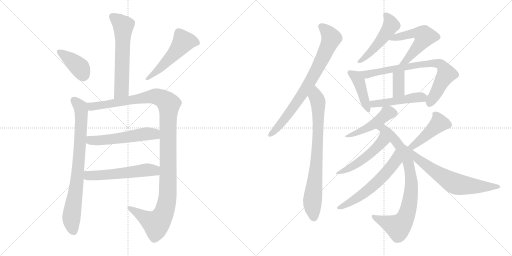
t = 0.00 s
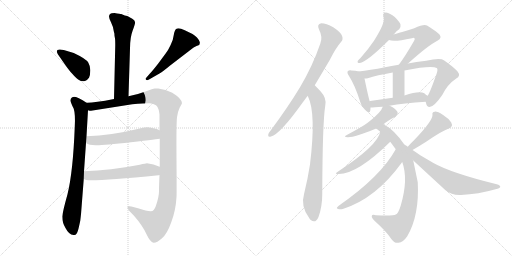
t = 3.13 s
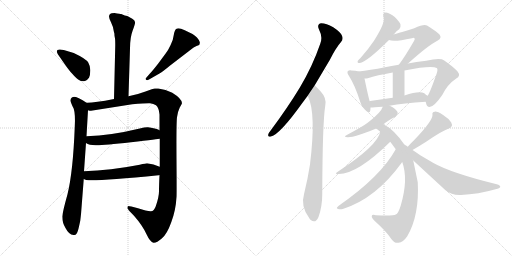
t = 6.26 s
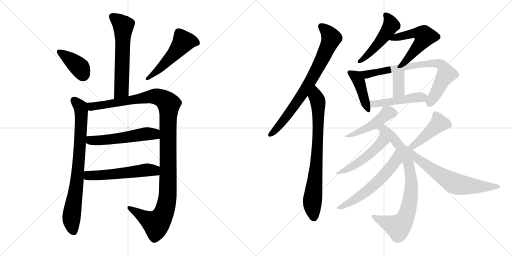
t = 9.38 s
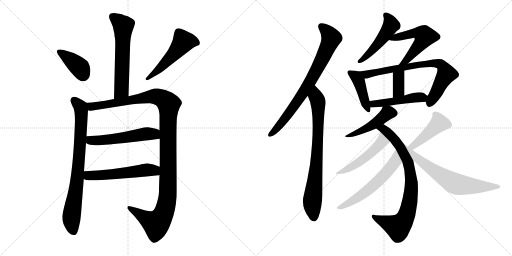
t = 12.51 s
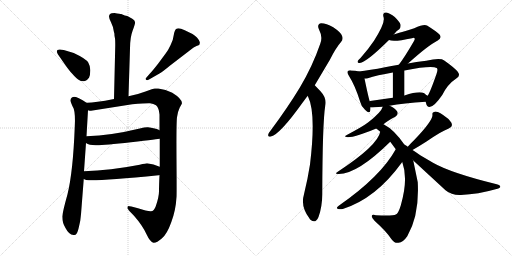
t = 15.64 s

The animated SVG that drew these frames (rendered in a browser with its animation timeline set to each time). Animation: 21 CSS @keyframes rules; one cycle of 15.64 s.

<svg version="1.1" viewBox="0 0 2048 1024" xmlns="http://www.w3.org/2000/svg">
  <g stroke="lightgray" stroke-dasharray="1,1" stroke-width="1" transform="scale(4, 4)">
    <line x1="0" y1="0" x2="256" y2="256"></line>
    <line x1="256" y1="0" x2="0" y2="256"></line>
    <line x1="128" y1="0" x2="128" y2="256"></line>
    <line x1="0" y1="128" x2="256" y2="128"></line>
    <line x1="256" y1="0" x2="512" y2="256"></line>
    <line x1="512" y1="0" x2="256" y2="256"></line>
    <line x1="384" y1="0" x2="384" y2="256"></line>
    <line x1="256" y1="128" x2="512" y2="128"></line>
  </g>
<g transform="scale(1, -1) translate(0, -850)">
   <style type="text/css">
    @keyframes keyframes0 {
      from {
       stroke: black;
       stroke-dashoffset: 609;
       stroke-width: 128;
       }
       66% {
       animation-timing-function: step-end;
       stroke: black;
       stroke-dashoffset: 0;
       stroke-width: 128;
       }
       to {
       stroke: black;
       stroke-width: 1024;
       }
       }
       #make-me-a-hanzi-animation-0 {
         animation: keyframes0 0.745605s both;
         animation-delay: 0.000000s;
         animation-timing-function: linear;
       }
    @keyframes keyframes1 {
      from {
       stroke: black;
       stroke-dashoffset: 394;
       stroke-width: 128;
       }
       56% {
       animation-timing-function: step-end;
       stroke: black;
       stroke-dashoffset: 0;
       stroke-width: 128;
       }
       to {
       stroke: black;
       stroke-width: 1024;
       }
       }
       #make-me-a-hanzi-animation-1 {
         animation: keyframes1 0.570638s both;
         animation-delay: 0.745605s;
         animation-timing-function: linear;
       }
    @keyframes keyframes2 {
      from {
       stroke: black;
       stroke-dashoffset: 519;
       stroke-width: 128;
       }
       63% {
       animation-timing-function: step-end;
       stroke: black;
       stroke-dashoffset: 0;
       stroke-width: 128;
       }
       to {
       stroke: black;
       stroke-width: 1024;
       }
       }
       #make-me-a-hanzi-animation-2 {
         animation: keyframes2 0.672363s both;
         animation-delay: 1.316243s;
         animation-timing-function: linear;
       }
    @keyframes keyframes3 {
      from {
       stroke: black;
       stroke-dashoffset: 791;
       stroke-width: 128;
       }
       72% {
       animation-timing-function: step-end;
       stroke: black;
       stroke-dashoffset: 0;
       stroke-width: 128;
       }
       to {
       stroke: black;
       stroke-width: 1024;
       }
       }
       #make-me-a-hanzi-animation-3 {
         animation: keyframes3 0.893717s both;
         animation-delay: 1.988606s;
         animation-timing-function: linear;
       }
    @keyframes keyframes4 {
      from {
       stroke: black;
       stroke-dashoffset: 1211;
       stroke-width: 128;
       }
       80% {
       animation-timing-function: step-end;
       stroke: black;
       stroke-dashoffset: 0;
       stroke-width: 128;
       }
       to {
       stroke: black;
       stroke-width: 1024;
       }
       }
       #make-me-a-hanzi-animation-4 {
         animation: keyframes4 1.235514s both;
         animation-delay: 2.882323s;
         animation-timing-function: linear;
       }
    @keyframes keyframes5 {
      from {
       stroke: black;
       stroke-dashoffset: 550;
       stroke-width: 128;
       }
       64% {
       animation-timing-function: step-end;
       stroke: black;
       stroke-dashoffset: 0;
       stroke-width: 128;
       }
       to {
       stroke: black;
       stroke-width: 1024;
       }
       }
       #make-me-a-hanzi-animation-5 {
         animation: keyframes5 0.697591s both;
         animation-delay: 4.117837s;
         animation-timing-function: linear;
       }
    @keyframes keyframes6 {
      from {
       stroke: black;
       stroke-dashoffset: 556;
       stroke-width: 128;
       }
       64% {
       animation-timing-function: step-end;
       stroke: black;
       stroke-dashoffset: 0;
       stroke-width: 128;
       }
       to {
       stroke: black;
       stroke-width: 1024;
       }
       }
       #make-me-a-hanzi-animation-6 {
         animation: keyframes6 0.702474s both;
         animation-delay: 4.815428s;
         animation-timing-function: linear;
       }
    @keyframes keyframes7 {
      from {
       stroke: black;
       stroke-dashoffset: 773;
       stroke-width: 128;
       }
       72% {
       animation-timing-function: step-end;
       stroke: black;
       stroke-dashoffset: 0;
       stroke-width: 128;
       }
       to {
       stroke: black;
       stroke-width: 1024;
       }
       }
       #make-me-a-hanzi-animation-7 {
         animation: keyframes7 0.879069s both;
         animation-delay: 5.517902s;
         animation-timing-function: linear;
       }
    @keyframes keyframes8 {
      from {
       stroke: black;
       stroke-dashoffset: 781;
       stroke-width: 128;
       }
       72% {
       animation-timing-function: step-end;
       stroke: black;
       stroke-dashoffset: 0;
       stroke-width: 128;
       }
       to {
       stroke: black;
       stroke-width: 1024;
       }
       }
       #make-me-a-hanzi-animation-8 {
         animation: keyframes8 0.885579s both;
         animation-delay: 6.396971s;
         animation-timing-function: linear;
       }
    @keyframes keyframes9 {
      from {
       stroke: black;
       stroke-dashoffset: 495;
       stroke-width: 128;
       }
       62% {
       animation-timing-function: step-end;
       stroke: black;
       stroke-dashoffset: 0;
       stroke-width: 128;
       }
       to {
       stroke: black;
       stroke-width: 1024;
       }
       }
       #make-me-a-hanzi-animation-9 {
         animation: keyframes9 0.652832s both;
         animation-delay: 7.282550s;
         animation-timing-function: linear;
       }
    @keyframes keyframes10 {
      from {
       stroke: black;
       stroke-dashoffset: 547;
       stroke-width: 128;
       }
       64% {
       animation-timing-function: step-end;
       stroke: black;
       stroke-dashoffset: 0;
       stroke-width: 128;
       }
       to {
       stroke: black;
       stroke-width: 1024;
       }
       }
       #make-me-a-hanzi-animation-10 {
         animation: keyframes10 0.695150s both;
         animation-delay: 7.935382s;
         animation-timing-function: linear;
       }
    @keyframes keyframes11 {
      from {
       stroke: black;
       stroke-dashoffset: 427;
       stroke-width: 128;
       }
       58% {
       animation-timing-function: step-end;
       stroke: black;
       stroke-dashoffset: 0;
       stroke-width: 128;
       }
       to {
       stroke: black;
       stroke-width: 1024;
       }
       }
       #make-me-a-hanzi-animation-11 {
         animation: keyframes11 0.597493s both;
         animation-delay: 8.630532s;
         animation-timing-function: linear;
       }
    @keyframes keyframes12 {
      from {
       stroke: black;
       stroke-dashoffset: 764;
       stroke-width: 128;
       }
       71% {
       animation-timing-function: step-end;
       stroke: black;
       stroke-dashoffset: 0;
       stroke-width: 128;
       }
       to {
       stroke: black;
       stroke-width: 1024;
       }
       }
       #make-me-a-hanzi-animation-12 {
         animation: keyframes12 0.871745s both;
         animation-delay: 9.228025s;
         animation-timing-function: linear;
       }
    @keyframes keyframes13 {
      from {
       stroke: black;
       stroke-dashoffset: 362;
       stroke-width: 128;
       }
       54% {
       animation-timing-function: step-end;
       stroke: black;
       stroke-dashoffset: 0;
       stroke-width: 128;
       }
       to {
       stroke: black;
       stroke-width: 1024;
       }
       }
       #make-me-a-hanzi-animation-13 {
         animation: keyframes13 0.544596s both;
         animation-delay: 10.099770s;
         animation-timing-function: linear;
       }
    @keyframes keyframes14 {
      from {
       stroke: black;
       stroke-dashoffset: 478;
       stroke-width: 128;
       }
       61% {
       animation-timing-function: step-end;
       stroke: black;
       stroke-dashoffset: 0;
       stroke-width: 128;
       }
       to {
       stroke: black;
       stroke-width: 1024;
       }
       }
       #make-me-a-hanzi-animation-14 {
         animation: keyframes14 0.638997s both;
         animation-delay: 10.644366s;
         animation-timing-function: linear;
       }
    @keyframes keyframes15 {
      from {
       stroke: black;
       stroke-dashoffset: 466;
       stroke-width: 128;
       }
       60% {
       animation-timing-function: step-end;
       stroke: black;
       stroke-dashoffset: 0;
       stroke-width: 128;
       }
       to {
       stroke: black;
       stroke-width: 1024;
       }
       }
       #make-me-a-hanzi-animation-15 {
         animation: keyframes15 0.629232s both;
         animation-delay: 11.283363s;
         animation-timing-function: linear;
       }
    @keyframes keyframes16 {
      from {
       stroke: black;
       stroke-dashoffset: 826;
       stroke-width: 128;
       }
       73% {
       animation-timing-function: step-end;
       stroke: black;
       stroke-dashoffset: 0;
       stroke-width: 128;
       }
       to {
       stroke: black;
       stroke-width: 1024;
       }
       }
       #make-me-a-hanzi-animation-16 {
         animation: keyframes16 0.922201s both;
         animation-delay: 11.912595s;
         animation-timing-function: linear;
       }
    @keyframes keyframes17 {
      from {
       stroke: black;
       stroke-dashoffset: 501;
       stroke-width: 128;
       }
       62% {
       animation-timing-function: step-end;
       stroke: black;
       stroke-dashoffset: 0;
       stroke-width: 128;
       }
       to {
       stroke: black;
       stroke-width: 1024;
       }
       }
       #make-me-a-hanzi-animation-17 {
         animation: keyframes17 0.657715s both;
         animation-delay: 12.834796s;
         animation-timing-function: linear;
       }
    @keyframes keyframes18 {
      from {
       stroke: black;
       stroke-dashoffset: 589;
       stroke-width: 128;
       }
       66% {
       animation-timing-function: step-end;
       stroke: black;
       stroke-dashoffset: 0;
       stroke-width: 128;
       }
       to {
       stroke: black;
       stroke-width: 1024;
       }
       }
       #make-me-a-hanzi-animation-18 {
         animation: keyframes18 0.729329s both;
         animation-delay: 13.492511s;
         animation-timing-function: linear;
       }
    @keyframes keyframes19 {
      from {
       stroke: black;
       stroke-dashoffset: 444;
       stroke-width: 128;
       }
       59% {
       animation-timing-function: step-end;
       stroke: black;
       stroke-dashoffset: 0;
       stroke-width: 128;
       }
       to {
       stroke: black;
       stroke-width: 1024;
       }
       }
       #make-me-a-hanzi-animation-19 {
         animation: keyframes19 0.611328s both;
         animation-delay: 14.221840s;
         animation-timing-function: linear;
       }
    @keyframes keyframes20 {
      from {
       stroke: black;
       stroke-dashoffset: 680;
       stroke-width: 128;
       }
       69% {
       animation-timing-function: step-end;
       stroke: black;
       stroke-dashoffset: 0;
       stroke-width: 128;
       }
       to {
       stroke: black;
       stroke-width: 1024;
       }
       }
       #make-me-a-hanzi-animation-20 {
         animation: keyframes20 0.803385s both;
         animation-delay: 14.833168s;
         animation-timing-function: linear;
       }
</style>
<path d="M 485.0 794.0 Q 481.0 794.0 458.0 798.0 Q 444.0 798.0 440.0 794.0 Q 436.0 790.0 436.0 784.0 Q 436.0 777.0 444.0 761.0 Q 453.0 744.0 456.0 721.0 Q 458.0 718.0 458.0 707.0 L 460.0 696.0 Q 461.0 690.0 461.0 668.0 L 456.0 454.0 C 455.0 424.0 513.0 435.0 514.0 465.0 L 520.0 656.0 Q 520.0 700.0 531.0 729.0 Q 542.0 757.0 540.0 762.0 Q 539.0 770.0 529.0 775.0 Q 514.0 784.0 509.0 786.0 Q 501.0 786.0 485.0 794.0 Z" fill="lightgray"></path> 
<path d="M 232.0 632.0 L 255.0 599.0 Q 276.0 568.0 289.0 555.0 Q 308.0 533.0 316.0 530.0 Q 326.0 523.0 340.0 526.0 Q 349.0 529.0 356.0 539.0 Q 361.0 549.0 361.0 567.0 Q 362.0 584.0 353.0 600.0 Q 344.0 615.0 295.0 638.0 L 255.0 650.0 Q 236.0 655.0 230.0 650.0 Q 224.0 644.0 232.0 632.0 Z" fill="lightgray"></path> 
<path d="M 678.0 586.0 L 760.0 649.0 Q 776.0 662.0 786.0 666.0 Q 797.0 670.0 798.0 672.0 Q 800.0 679.0 799.0 682.0 Q 791.0 702.0 770.0 714.0 L 739.0 729.0 Q 715.0 740.0 706.0 735.0 Q 698.0 730.0 695.0 710.0 Q 693.0 690.0 682.0 669.0 Q 672.0 648.0 664.0 638.0 L 633.0 596.0 Q 608.0 564.0 598.0 554.0 L 585.0 539.0 Q 580.0 535.0 584.0 531.0 Q 588.0 527.0 596.0 532.0 L 638.0 556.0 Q 653.0 565.0 678.0 586.0 Z" fill="lightgray"></path> 
<path d="M 346.0 439.0 Q 313.0 462.0 298.0 463.0 Q 283.0 463.0 282.0 448.0 Q 283.0 438.0 295.0 415.0 Q 302.0 392.0 299.0 342.0 Q 292.0 162.0 270.0 73.0 Q 251.0 5.0 249.0 -16.0 Q 249.0 -41.0 262.0 -62.0 Q 275.0 -88.0 294.0 -90.0 Q 302.0 -92.0 306.0 -85.0 Q 311.0 -79.0 316.0 -56.0 Q 322.0 -34.0 324.0 -7.0 L 335.0 134.0 L 336.0 165.0 L 344.0 278.0 L 346.0 305.0 L 352.0 409.0 C 353.0 434.0 353.0 434.0 346.0 439.0 Z" fill="lightgray"></path> 
<path d="M 456.0 454.0 Q 374.0 438.0 346.0 439.0 C 316.0 437.0 322.0 408.0 352.0 409.0 Q 359.0 407.0 364.0 407.0 L 529.0 433.0 Q 587.0 438.0 600.0 437.0 Q 614.0 435.0 624.0 429.0 Q 636.0 418.0 638.0 392.0 L 638.0 329.0 L 639.0 295.0 L 639.0 183.0 L 638.0 150.0 Q 636.0 108.0 636.0 85.0 Q 636.0 62.0 623.0 25.0 Q 616.0 5.0 604.0 5.0 Q 590.0 4.0 552.0 17.0 Q 518.0 26.0 514.0 26.0 Q 510.0 26.0 510.0 17.0 Q 512.0 11.0 536.0 -13.0 Q 570.0 -52.0 585.0 -85.0 Q 601.0 -119.0 614.0 -121.0 Q 627.0 -122.0 647.0 -104.0 Q 668.0 -87.0 685.0 -39.0 Q 703.0 8.0 706.0 62.0 Q 707.0 66.0 706.0 212.0 Q 705.0 358.0 708.0 381.0 Q 711.0 404.0 719.0 420.0 Q 728.0 436.0 728.0 437.0 Q 728.0 455.0 689.0 479.0 Q 663.0 492.0 633.0 496.0 L 619.0 496.0 Q 613.0 496.0 582.0 484.0 Q 551.0 472.0 514.0 465.0 L 456.0 454.0 Z" fill="lightgray"></path> 
<path d="M 344.0 278.0 Q 356.0 269.0 383.0 269.0 Q 410.0 268.0 524.0 281.0 Q 638.0 294.0 639.0 295.0 C 669.0 300.0 666.0 317.0 638.0 329.0 Q 636.0 331.0 619.0 336.0 Q 603.0 340.0 592.0 341.0 Q 582.0 342.0 559.0 336.0 Q 445.0 308.0 346.0 305.0 C 316.0 304.0 318.0 292.0 344.0 278.0 Z" fill="lightgray"></path> 
<path d="M 335.0 134.0 Q 344.0 129.0 355.0 129.0 Q 414.0 127.0 634.0 149.0 Q 637.0 149.0 638.0 150.0 C 668.0 155.0 667.0 171.0 639.0 183.0 Q 638.0 184.0 636.0 184.0 Q 616.0 194.0 588.0 197.0 Q 584.0 197.0 559.0 191.0 Q 441.0 168.0 336.0 165.0 C 306.0 164.0 307.0 145.0 335.0 134.0 Z" fill="lightgray"></path> 
<path d="M 1259.0 509.5 L 1319.0 610.5 Q 1343.0 658.5 1364.0 682.5 Q 1374.0 692.5 1368.0 707.5 Q 1364.0 720.5 1333.0 741.5 Q 1305.0 757.5 1285.0 757.5 Q 1266.0 754.5 1276.0 732.5 Q 1292.0 702.5 1281.0 675.5 Q 1250.0 585.5 1200.0 501.5 Q 1151.0 420.5 1084.0 330.5 Q 1074.0 318.5 1073.0 312.5 Q 1070.0 300.5 1084.0 304.5 Q 1120.0 313.5 1210.0 439.5 L 1230.0 466.5 L 1259.0 509.5 Z" fill="lightgray"></path> 
<path d="M 1230.0 466.5 Q 1231.0 466.5 1232.0 464.5 Q 1265.0 398.5 1240.0 192.5 Q 1231.0 134.5 1216.0 73.5 Q 1201.0 24.5 1238.0 -23.5 Q 1239.0 -26.5 1243.0 -29.5 Q 1262.0 -45.5 1274.0 -17.5 Q 1289.0 24.5 1289.0 72.5 Q 1290.0 361.5 1301.0 427.5 Q 1308.0 457.5 1282.0 485.5 L 1259.0 509.5 C 1238.0 531.5 1217.0 493.5 1230.0 466.5 Z" fill="lightgray"></path> 
<path d="M 1575.0 712.5 Q 1585.0 727.5 1597.0 733.5 Q 1604.0 740.5 1602.0 752.5 Q 1599.0 762.5 1579.0 782.5 Q 1560.0 798.5 1544.0 800.5 Q 1529.0 800.5 1534.0 782.5 Q 1543.0 761.5 1496.0 687.5 Q 1474.0 654.5 1442.0 618.5 Q 1433.0 611.5 1431.0 606.5 Q 1428.0 597.5 1439.0 598.5 Q 1466.0 601.5 1556.0 690.5 L 1575.0 712.5 Z" fill="lightgray"></path> 
<path d="M 1632.0 596.5 Q 1713.0 669.5 1751.0 688.5 Q 1769.0 698.5 1758.0 712.5 Q 1745.0 725.5 1708.0 748.5 Q 1695.0 754.5 1657.0 737.5 Q 1578.0 713.5 1575.0 712.5 C 1546.0 703.5 1528.0 698.5 1556.0 690.5 Q 1574.0 681.5 1648.0 697.5 Q 1655.0 700.5 1658.0 697.5 Q 1661.0 694.5 1656.0 686.5 Q 1619.0 622.5 1596.0 592.5 Q 1595.0 592.5 1595.0 591.5 C 1577.0 567.5 1610.0 576.5 1632.0 596.5 Z" fill="lightgray"></path> 
<path d="M 1435.0 564.5 Q 1423.0 568.5 1405.0 568.5 Q 1395.0 569.5 1391.0 565.5 Q 1387.0 559.5 1396.0 546.5 Q 1421.0 507.5 1441.0 442.5 Q 1445.0 423.5 1460.0 411.5 Q 1478.0 393.5 1481.0 407.5 Q 1482.0 413.5 1482.0 420.5 L 1479.0 445.5 Q 1475.0 454.5 1458.0 536.5 C 1453.0 559.5 1453.0 559.5 1435.0 564.5 Z" fill="lightgray"></path> 
<path d="M 1703.0 443.5 Q 1703.0 442.5 1704.0 438.5 Q 1707.0 423.5 1718.0 422.5 Q 1736.0 422.5 1769.0 470.5 Q 1790.0 513.5 1825.0 536.5 Q 1844.0 546.5 1831.0 563.5 Q 1818.0 579.5 1777.0 608.5 Q 1762.0 620.5 1705.0 607.5 Q 1663.0 603.5 1632.0 596.5 L 1595.0 591.5 Q 1565.0 587.5 1540.0 581.5 Q 1479.0 569.5 1435.0 564.5 C 1405.0 560.5 1428.0 532.5 1458.0 536.5 Q 1465.0 536.5 1471.0 537.5 Q 1507.0 549.5 1571.0 560.5 L 1618.0 568.5 Q 1726.0 589.5 1747.0 578.5 Q 1753.0 574.5 1746.0 554.5 Q 1721.0 482.5 1711.0 468.5 Q 1710.0 468.5 1710.0 467.5 C 1700.0 450.5 1700.0 450.5 1703.0 443.5 Z" fill="lightgray"></path> 
<path d="M 1618.0 468.5 L 1618.0 568.5 C 1618.0 598.5 1571.0 590.5 1571.0 560.5 L 1571.0 459.5 C 1571.0 429.5 1618.0 438.5 1618.0 468.5 Z" fill="lightgray"></path> 
<path d="M 1558.0 427.5 Q 1613.0 437.5 1703.0 443.5 C 1733.0 445.5 1734.0 449.5 1710.0 467.5 Q 1704.0 471.5 1697.0 477.5 Q 1676.0 487.5 1618.0 468.5 L 1571.0 459.5 L 1480.0 446.5 Q 1479.0 446.5 1479.0 445.5 C 1450.0 437.5 1452.0 420.5 1482.0 420.5 Q 1483.0 419.5 1531.0 423.5 L 1558.0 427.5 Z" fill="lightgray"></path> 
<path d="M 1534.0 353.5 Q 1546.0 365.5 1581.0 383.5 Q 1591.0 390.5 1591.0 398.5 Q 1590.0 408.5 1572.0 420.5 Q 1565.0 424.5 1558.0 427.5 C 1537.0 437.5 1537.0 437.5 1531.0 423.5 Q 1525.0 401.5 1472.0 360.5 Q 1451.0 344.5 1389.0 311.5 Q 1370.0 302.5 1391.0 301.5 Q 1419.0 300.5 1505.0 336.5 L 1534.0 353.5 Z" fill="lightgray"></path> 
<path d="M 1618.0 271.5 Q 1576.0 332.5 1534.0 353.5 C 1508.0 368.5 1482.0 355.5 1505.0 336.5 Q 1512.0 330.5 1521.0 323.5 L 1561.0 283.5 L 1583.0 253.5 L 1609.0 202.5 Q 1634.0 133.5 1603.0 28.5 Q 1593.0 -4.5 1583.0 -7.5 Q 1574.0 -13.5 1504.0 -10.5 Q 1488.0 -6.5 1487.0 -13.5 Q 1486.0 -20.5 1499.0 -33.5 Q 1547.0 -76.5 1566.0 -106.5 Q 1579.0 -124.5 1594.0 -120.5 Q 1612.0 -119.5 1629.0 -94.5 Q 1678.0 -10.5 1671.0 121.5 L 1653.0 208.5 L 1618.0 271.5 Z" fill="lightgray"></path> 
<path d="M 1521.0 323.5 Q 1511.0 268.5 1351.0 163.5 Q 1335.0 153.5 1355.0 154.5 Q 1430.0 154.5 1561.0 283.5 C 1582.0 304.5 1529.0 352.5 1521.0 323.5 Z" fill="lightgray"></path> 
<path d="M 1583.0 253.5 Q 1523.0 144.5 1355.0 27.5 Q 1342.0 17.5 1351.0 15.5 Q 1358.0 11.5 1371.0 14.5 Q 1503.0 56.5 1606.0 198.5 Q 1607.0 201.5 1609.0 202.5 C 1627.0 226.5 1598.0 279.5 1583.0 253.5 Z" fill="lightgray"></path> 
<path d="M 1650.0 250.5 Q 1683.0 269.5 1706.0 284.5 Q 1767.0 326.5 1793.0 335.5 Q 1814.0 342.5 1805.0 360.5 Q 1795.0 376.5 1771.0 391.5 Q 1750.0 404.5 1739.0 403.5 Q 1727.0 402.5 1730.0 390.5 Q 1730.0 366.5 1657.0 290.5 Q 1644.0 278.5 1631.0 263.5 C 1611.0 241.5 1624.0 235.5 1650.0 250.5 Z" fill="lightgray"></path> 
<path d="M 1653.0 208.5 L 1782.0 89.5 Q 1807.0 68.5 1844.0 70.5 Q 1913.0 73.5 1982.0 93.5 Q 2000.0 97.5 2001.0 102.5 Q 2002.0 109.5 1987.0 113.5 Q 1804.0 158.5 1732.0 199.5 L 1681.0 229.5 Q 1663.0 242.5 1650.0 250.5 L 1631.0 263.5 Q 1624.0 269.5 1618.0 271.5 C 1592.0 286.5 1631.0 228.5 1653.0 208.5 Z" fill="lightgray"></path> 
      <clipPath id="make-me-a-hanzi-clip-0">
      <path d="M 485.0 794.0 Q 481.0 794.0 458.0 798.0 Q 444.0 798.0 440.0 794.0 Q 436.0 790.0 436.0 784.0 Q 436.0 777.0 444.0 761.0 Q 453.0 744.0 456.0 721.0 Q 458.0 718.0 458.0 707.0 L 460.0 696.0 Q 461.0 690.0 461.0 668.0 L 456.0 454.0 C 455.0 424.0 513.0 435.0 514.0 465.0 L 520.0 656.0 Q 520.0 700.0 531.0 729.0 Q 542.0 757.0 540.0 762.0 Q 539.0 770.0 529.0 775.0 Q 514.0 784.0 509.0 786.0 Q 501.0 786.0 485.0 794.0 Z" fill="lightgray"></path>
      </clipPath>
      <path clip-path="url(#make-me-a-hanzi-clip-0)" d="M 448.0 785.0 L 493.0 747.0 L 486.0 489.0 L 462.0 462.0 " fill="none" id="make-me-a-hanzi-animation-0" stroke-dasharray="481 962" stroke-linecap="round"></path>

      <clipPath id="make-me-a-hanzi-clip-1">
      <path d="M 232.0 632.0 L 255.0 599.0 Q 276.0 568.0 289.0 555.0 Q 308.0 533.0 316.0 530.0 Q 326.0 523.0 340.0 526.0 Q 349.0 529.0 356.0 539.0 Q 361.0 549.0 361.0 567.0 Q 362.0 584.0 353.0 600.0 Q 344.0 615.0 295.0 638.0 L 255.0 650.0 Q 236.0 655.0 230.0 650.0 Q 224.0 644.0 232.0 632.0 Z" fill="lightgray"></path>
      </clipPath>
      <path clip-path="url(#make-me-a-hanzi-clip-1)" d="M 237.0 644.0 L 314.0 585.0 L 333.0 549.0 " fill="none" id="make-me-a-hanzi-animation-1" stroke-dasharray="266 532" stroke-linecap="round"></path>

      <clipPath id="make-me-a-hanzi-clip-2">
      <path d="M 678.0 586.0 L 760.0 649.0 Q 776.0 662.0 786.0 666.0 Q 797.0 670.0 798.0 672.0 Q 800.0 679.0 799.0 682.0 Q 791.0 702.0 770.0 714.0 L 739.0 729.0 Q 715.0 740.0 706.0 735.0 Q 698.0 730.0 695.0 710.0 Q 693.0 690.0 682.0 669.0 Q 672.0 648.0 664.0 638.0 L 633.0 596.0 Q 608.0 564.0 598.0 554.0 L 585.0 539.0 Q 580.0 535.0 584.0 531.0 Q 588.0 527.0 596.0 532.0 L 638.0 556.0 Q 653.0 565.0 678.0 586.0 Z" fill="lightgray"></path>
      </clipPath>
      <path clip-path="url(#make-me-a-hanzi-clip-2)" d="M 787.0 678.0 L 759.0 686.0 L 734.0 684.0 L 650.0 586.0 L 590.0 534.0 " fill="none" id="make-me-a-hanzi-animation-2" stroke-dasharray="391 782" stroke-linecap="round"></path>

      <clipPath id="make-me-a-hanzi-clip-3">
      <path d="M 346.0 439.0 Q 313.0 462.0 298.0 463.0 Q 283.0 463.0 282.0 448.0 Q 283.0 438.0 295.0 415.0 Q 302.0 392.0 299.0 342.0 Q 292.0 162.0 270.0 73.0 Q 251.0 5.0 249.0 -16.0 Q 249.0 -41.0 262.0 -62.0 Q 275.0 -88.0 294.0 -90.0 Q 302.0 -92.0 306.0 -85.0 Q 311.0 -79.0 316.0 -56.0 Q 322.0 -34.0 324.0 -7.0 L 335.0 134.0 L 336.0 165.0 L 344.0 278.0 L 346.0 305.0 L 352.0 409.0 C 353.0 434.0 353.0 434.0 346.0 439.0 Z" fill="lightgray"></path>
      </clipPath>
      <path clip-path="url(#make-me-a-hanzi-clip-3)" d="M 296.0 449.0 L 321.0 423.0 L 325.0 358.0 L 310.0 143.0 L 286.0 -21.0 L 294.0 -73.0 " fill="none" id="make-me-a-hanzi-animation-3" stroke-dasharray="663 1326" stroke-linecap="round"></path>

      <clipPath id="make-me-a-hanzi-clip-4">
      <path d="M 456.0 454.0 Q 374.0 438.0 346.0 439.0 C 316.0 437.0 322.0 408.0 352.0 409.0 Q 359.0 407.0 364.0 407.0 L 529.0 433.0 Q 587.0 438.0 600.0 437.0 Q 614.0 435.0 624.0 429.0 Q 636.0 418.0 638.0 392.0 L 638.0 329.0 L 639.0 295.0 L 639.0 183.0 L 638.0 150.0 Q 636.0 108.0 636.0 85.0 Q 636.0 62.0 623.0 25.0 Q 616.0 5.0 604.0 5.0 Q 590.0 4.0 552.0 17.0 Q 518.0 26.0 514.0 26.0 Q 510.0 26.0 510.0 17.0 Q 512.0 11.0 536.0 -13.0 Q 570.0 -52.0 585.0 -85.0 Q 601.0 -119.0 614.0 -121.0 Q 627.0 -122.0 647.0 -104.0 Q 668.0 -87.0 685.0 -39.0 Q 703.0 8.0 706.0 62.0 Q 707.0 66.0 706.0 212.0 Q 705.0 358.0 708.0 381.0 Q 711.0 404.0 719.0 420.0 Q 728.0 436.0 728.0 437.0 Q 728.0 455.0 689.0 479.0 Q 663.0 492.0 633.0 496.0 L 619.0 496.0 Q 613.0 496.0 582.0 484.0 Q 551.0 472.0 514.0 465.0 L 456.0 454.0 Z" fill="lightgray"></path>
      </clipPath>
      <path clip-path="url(#make-me-a-hanzi-clip-4)" d="M 351.0 432.0 L 369.0 423.0 L 600.0 464.0 L 635.0 462.0 L 673.0 437.0 L 672.0 95.0 L 658.0 5.0 L 625.0 -45.0 L 516.0 20.0 " fill="none" id="make-me-a-hanzi-animation-4" stroke-dasharray="1083 2166" stroke-linecap="round"></path>

      <clipPath id="make-me-a-hanzi-clip-5">
      <path d="M 344.0 278.0 Q 356.0 269.0 383.0 269.0 Q 410.0 268.0 524.0 281.0 Q 638.0 294.0 639.0 295.0 C 669.0 300.0 666.0 317.0 638.0 329.0 Q 636.0 331.0 619.0 336.0 Q 603.0 340.0 592.0 341.0 Q 582.0 342.0 559.0 336.0 Q 445.0 308.0 346.0 305.0 C 316.0 304.0 318.0 292.0 344.0 278.0 Z" fill="lightgray"></path>
      </clipPath>
      <path clip-path="url(#make-me-a-hanzi-clip-5)" d="M 353.0 298.0 L 362.0 288.0 L 394.0 288.0 L 588.0 315.0 L 613.0 314.0 L 637.0 301.0 " fill="none" id="make-me-a-hanzi-animation-5" stroke-dasharray="422 844" stroke-linecap="round"></path>

      <clipPath id="make-me-a-hanzi-clip-6">
      <path d="M 335.0 134.0 Q 344.0 129.0 355.0 129.0 Q 414.0 127.0 634.0 149.0 Q 637.0 149.0 638.0 150.0 C 668.0 155.0 667.0 171.0 639.0 183.0 Q 638.0 184.0 636.0 184.0 Q 616.0 194.0 588.0 197.0 Q 584.0 197.0 559.0 191.0 Q 441.0 168.0 336.0 165.0 C 306.0 164.0 307.0 145.0 335.0 134.0 Z" fill="lightgray"></path>
      </clipPath>
      <path clip-path="url(#make-me-a-hanzi-clip-6)" d="M 343.0 157.0 L 354.0 147.0 L 394.0 148.0 L 588.0 171.0 L 617.0 168.0 L 634.0 156.0 " fill="none" id="make-me-a-hanzi-animation-6" stroke-dasharray="428 856" stroke-linecap="round"></path>

      <clipPath id="make-me-a-hanzi-clip-7">
      <path d="M 1259.0 509.5 L 1319.0 610.5 Q 1343.0 658.5 1364.0 682.5 Q 1374.0 692.5 1368.0 707.5 Q 1364.0 720.5 1333.0 741.5 Q 1305.0 757.5 1285.0 757.5 Q 1266.0 754.5 1276.0 732.5 Q 1292.0 702.5 1281.0 675.5 Q 1250.0 585.5 1200.0 501.5 Q 1151.0 420.5 1084.0 330.5 Q 1074.0 318.5 1073.0 312.5 Q 1070.0 300.5 1084.0 304.5 Q 1120.0 313.5 1210.0 439.5 L 1230.0 466.5 L 1259.0 509.5 Z" fill="lightgray"></path>
      </clipPath>
      <path clip-path="url(#make-me-a-hanzi-clip-7)" d="M 1286.0 742.5 L 1314.0 716.5 L 1324.0 695.5 L 1291.0 618.5 L 1188.0 440.5 L 1118.0 348.5 L 1082.0 313.5 " fill="none" id="make-me-a-hanzi-animation-7" stroke-dasharray="645 1290" stroke-linecap="round"></path>

      <clipPath id="make-me-a-hanzi-clip-8">
      <path d="M 1230.0 466.5 Q 1231.0 466.5 1232.0 464.5 Q 1265.0 398.5 1240.0 192.5 Q 1231.0 134.5 1216.0 73.5 Q 1201.0 24.5 1238.0 -23.5 Q 1239.0 -26.5 1243.0 -29.5 Q 1262.0 -45.5 1274.0 -17.5 Q 1289.0 24.5 1289.0 72.5 Q 1290.0 361.5 1301.0 427.5 Q 1308.0 457.5 1282.0 485.5 L 1259.0 509.5 C 1238.0 531.5 1217.0 493.5 1230.0 466.5 Z" fill="lightgray"></path>
      </clipPath>
      <path clip-path="url(#make-me-a-hanzi-clip-8)" d="M 1259.0 501.5 L 1262.0 468.5 L 1273.0 437.5 L 1273.0 335.5 L 1265.0 177.5 L 1249.0 32.5 L 1255.0 -20.5 " fill="none" id="make-me-a-hanzi-animation-8" stroke-dasharray="653 1306" stroke-linecap="round"></path>

      <clipPath id="make-me-a-hanzi-clip-9">
      <path d="M 1575.0 712.5 Q 1585.0 727.5 1597.0 733.5 Q 1604.0 740.5 1602.0 752.5 Q 1599.0 762.5 1579.0 782.5 Q 1560.0 798.5 1544.0 800.5 Q 1529.0 800.5 1534.0 782.5 Q 1543.0 761.5 1496.0 687.5 Q 1474.0 654.5 1442.0 618.5 Q 1433.0 611.5 1431.0 606.5 Q 1428.0 597.5 1439.0 598.5 Q 1466.0 601.5 1556.0 690.5 L 1575.0 712.5 Z" fill="lightgray"></path>
      </clipPath>
      <path clip-path="url(#make-me-a-hanzi-clip-9)" d="M 1543.0 789.5 L 1559.0 768.5 L 1564.0 750.5 L 1532.0 697.5 L 1504.0 664.5 L 1438.0 605.5 " fill="none" id="make-me-a-hanzi-animation-9" stroke-dasharray="367 734" stroke-linecap="round"></path>

      <clipPath id="make-me-a-hanzi-clip-10">
      <path d="M 1632.0 596.5 Q 1713.0 669.5 1751.0 688.5 Q 1769.0 698.5 1758.0 712.5 Q 1745.0 725.5 1708.0 748.5 Q 1695.0 754.5 1657.0 737.5 Q 1578.0 713.5 1575.0 712.5 C 1546.0 703.5 1528.0 698.5 1556.0 690.5 Q 1574.0 681.5 1648.0 697.5 Q 1655.0 700.5 1658.0 697.5 Q 1661.0 694.5 1656.0 686.5 Q 1619.0 622.5 1596.0 592.5 Q 1595.0 592.5 1595.0 591.5 C 1577.0 567.5 1610.0 576.5 1632.0 596.5 Z" fill="lightgray"></path>
      </clipPath>
      <path clip-path="url(#make-me-a-hanzi-clip-10)" d="M 1562.0 695.5 L 1653.0 717.5 L 1675.0 717.5 L 1699.0 705.5 L 1680.0 671.5 L 1631.0 613.5 L 1602.0 595.5 " fill="none" id="make-me-a-hanzi-animation-10" stroke-dasharray="419 838" stroke-linecap="round"></path>

      <clipPath id="make-me-a-hanzi-clip-11">
      <path d="M 1435.0 564.5 Q 1423.0 568.5 1405.0 568.5 Q 1395.0 569.5 1391.0 565.5 Q 1387.0 559.5 1396.0 546.5 Q 1421.0 507.5 1441.0 442.5 Q 1445.0 423.5 1460.0 411.5 Q 1478.0 393.5 1481.0 407.5 Q 1482.0 413.5 1482.0 420.5 L 1479.0 445.5 Q 1475.0 454.5 1458.0 536.5 C 1453.0 559.5 1453.0 559.5 1435.0 564.5 Z" fill="lightgray"></path>
      </clipPath>
      <path clip-path="url(#make-me-a-hanzi-clip-11)" d="M 1399.0 560.5 L 1423.0 545.5 L 1436.0 525.5 L 1471.0 411.5 " fill="none" id="make-me-a-hanzi-animation-11" stroke-dasharray="299 598" stroke-linecap="round"></path>

      <clipPath id="make-me-a-hanzi-clip-12">
      <path d="M 1703.0 443.5 Q 1703.0 442.5 1704.0 438.5 Q 1707.0 423.5 1718.0 422.5 Q 1736.0 422.5 1769.0 470.5 Q 1790.0 513.5 1825.0 536.5 Q 1844.0 546.5 1831.0 563.5 Q 1818.0 579.5 1777.0 608.5 Q 1762.0 620.5 1705.0 607.5 Q 1663.0 603.5 1632.0 596.5 L 1595.0 591.5 Q 1565.0 587.5 1540.0 581.5 Q 1479.0 569.5 1435.0 564.5 C 1405.0 560.5 1428.0 532.5 1458.0 536.5 Q 1465.0 536.5 1471.0 537.5 Q 1507.0 549.5 1571.0 560.5 L 1618.0 568.5 Q 1726.0 589.5 1747.0 578.5 Q 1753.0 574.5 1746.0 554.5 Q 1721.0 482.5 1711.0 468.5 Q 1710.0 468.5 1710.0 467.5 C 1700.0 450.5 1700.0 450.5 1703.0 443.5 Z" fill="lightgray"></path>
      </clipPath>
      <path clip-path="url(#make-me-a-hanzi-clip-12)" d="M 1442.0 562.5 L 1465.0 552.5 L 1682.0 593.5 L 1740.0 597.5 L 1764.0 591.5 L 1781.0 568.5 L 1784.0 551.5 L 1719.0 435.5 " fill="none" id="make-me-a-hanzi-animation-12" stroke-dasharray="636 1272" stroke-linecap="round"></path>

      <clipPath id="make-me-a-hanzi-clip-13">
      <path d="M 1618.0 468.5 L 1618.0 568.5 C 1618.0 598.5 1571.0 590.5 1571.0 560.5 L 1571.0 459.5 C 1571.0 429.5 1618.0 438.5 1618.0 468.5 Z" fill="lightgray"></path>
      </clipPath>
      <path clip-path="url(#make-me-a-hanzi-clip-13)" d="M 1611.0 561.5 L 1594.0 538.5 L 1595.0 488.5 L 1578.0 466.5 " fill="none" id="make-me-a-hanzi-animation-13" stroke-dasharray="234 468" stroke-linecap="round"></path>

      <clipPath id="make-me-a-hanzi-clip-14">
      <path d="M 1558.0 427.5 Q 1613.0 437.5 1703.0 443.5 C 1733.0 445.5 1734.0 449.5 1710.0 467.5 Q 1704.0 471.5 1697.0 477.5 Q 1676.0 487.5 1618.0 468.5 L 1571.0 459.5 L 1480.0 446.5 Q 1479.0 446.5 1479.0 445.5 C 1450.0 437.5 1452.0 420.5 1482.0 420.5 Q 1483.0 419.5 1531.0 423.5 L 1558.0 427.5 Z" fill="lightgray"></path>
      </clipPath>
      <path clip-path="url(#make-me-a-hanzi-clip-14)" d="M 1484.0 427.5 L 1505.0 436.5 L 1702.0 463.5 " fill="none" id="make-me-a-hanzi-animation-14" stroke-dasharray="350 700" stroke-linecap="round"></path>

      <clipPath id="make-me-a-hanzi-clip-15">
      <path d="M 1534.0 353.5 Q 1546.0 365.5 1581.0 383.5 Q 1591.0 390.5 1591.0 398.5 Q 1590.0 408.5 1572.0 420.5 Q 1565.0 424.5 1558.0 427.5 C 1537.0 437.5 1537.0 437.5 1531.0 423.5 Q 1525.0 401.5 1472.0 360.5 Q 1451.0 344.5 1389.0 311.5 Q 1370.0 302.5 1391.0 301.5 Q 1419.0 300.5 1505.0 336.5 L 1534.0 353.5 Z" fill="lightgray"></path>
      </clipPath>
      <path clip-path="url(#make-me-a-hanzi-clip-15)" d="M 1578.0 398.5 L 1549.0 398.5 L 1488.0 348.5 L 1395.0 307.5 " fill="none" id="make-me-a-hanzi-animation-15" stroke-dasharray="338 676" stroke-linecap="round"></path>

      <clipPath id="make-me-a-hanzi-clip-16">
      <path d="M 1618.0 271.5 Q 1576.0 332.5 1534.0 353.5 C 1508.0 368.5 1482.0 355.5 1505.0 336.5 Q 1512.0 330.5 1521.0 323.5 L 1561.0 283.5 L 1583.0 253.5 L 1609.0 202.5 Q 1634.0 133.5 1603.0 28.5 Q 1593.0 -4.5 1583.0 -7.5 Q 1574.0 -13.5 1504.0 -10.5 Q 1488.0 -6.5 1487.0 -13.5 Q 1486.0 -20.5 1499.0 -33.5 Q 1547.0 -76.5 1566.0 -106.5 Q 1579.0 -124.5 1594.0 -120.5 Q 1612.0 -119.5 1629.0 -94.5 Q 1678.0 -10.5 1671.0 121.5 L 1653.0 208.5 L 1618.0 271.5 Z" fill="lightgray"></path>
      </clipPath>
      <path clip-path="url(#make-me-a-hanzi-clip-16)" d="M 1511.0 336.5 L 1534.0 334.5 L 1598.0 267.5 L 1634.0 197.5 L 1646.0 111.5 L 1630.0 0.5 L 1620.0 -24.5 L 1592.0 -57.5 L 1494.0 -16.5 " fill="none" id="make-me-a-hanzi-animation-16" stroke-dasharray="698 1396" stroke-linecap="round"></path>

      <clipPath id="make-me-a-hanzi-clip-17">
      <path d="M 1521.0 323.5 Q 1511.0 268.5 1351.0 163.5 Q 1335.0 153.5 1355.0 154.5 Q 1430.0 154.5 1561.0 283.5 C 1582.0 304.5 1529.0 352.5 1521.0 323.5 Z" fill="lightgray"></path>
      </clipPath>
      <path clip-path="url(#make-me-a-hanzi-clip-17)" d="M 1526.0 318.5 L 1527.0 282.5 L 1495.0 247.5 L 1418.0 189.5 L 1359.0 161.5 " fill="none" id="make-me-a-hanzi-animation-17" stroke-dasharray="373 746" stroke-linecap="round"></path>

      <clipPath id="make-me-a-hanzi-clip-18">
      <path d="M 1583.0 253.5 Q 1523.0 144.5 1355.0 27.5 Q 1342.0 17.5 1351.0 15.5 Q 1358.0 11.5 1371.0 14.5 Q 1503.0 56.5 1606.0 198.5 Q 1607.0 201.5 1609.0 202.5 C 1627.0 226.5 1598.0 279.5 1583.0 253.5 Z" fill="lightgray"></path>
      </clipPath>
      <path clip-path="url(#make-me-a-hanzi-clip-18)" d="M 1584.0 245.5 L 1579.0 203.5 L 1517.0 129.5 L 1424.0 55.5 L 1357.0 20.5 " fill="none" id="make-me-a-hanzi-animation-18" stroke-dasharray="461 922" stroke-linecap="round"></path>

      <clipPath id="make-me-a-hanzi-clip-19">
      <path d="M 1650.0 250.5 Q 1683.0 269.5 1706.0 284.5 Q 1767.0 326.5 1793.0 335.5 Q 1814.0 342.5 1805.0 360.5 Q 1795.0 376.5 1771.0 391.5 Q 1750.0 404.5 1739.0 403.5 Q 1727.0 402.5 1730.0 390.5 Q 1730.0 366.5 1657.0 290.5 Q 1644.0 278.5 1631.0 263.5 C 1611.0 241.5 1624.0 235.5 1650.0 250.5 Z" fill="lightgray"></path>
      </clipPath>
      <path clip-path="url(#make-me-a-hanzi-clip-19)" d="M 1742.0 391.5 L 1757.0 358.5 L 1662.0 273.5 L 1639.0 265.5 " fill="none" id="make-me-a-hanzi-animation-19" stroke-dasharray="316 632" stroke-linecap="round"></path>

      <clipPath id="make-me-a-hanzi-clip-20">
      <path d="M 1653.0 208.5 L 1782.0 89.5 Q 1807.0 68.5 1844.0 70.5 Q 1913.0 73.5 1982.0 93.5 Q 2000.0 97.5 2001.0 102.5 Q 2002.0 109.5 1987.0 113.5 Q 1804.0 158.5 1732.0 199.5 L 1681.0 229.5 Q 1663.0 242.5 1650.0 250.5 L 1631.0 263.5 Q 1624.0 269.5 1618.0 271.5 C 1592.0 286.5 1631.0 228.5 1653.0 208.5 Z" fill="lightgray"></path>
      </clipPath>
      <path clip-path="url(#make-me-a-hanzi-clip-20)" d="M 1624.0 266.5 L 1670.0 215.5 L 1812.0 119.5 L 1879.0 106.5 L 1995.0 103.5 " fill="none" id="make-me-a-hanzi-animation-20" stroke-dasharray="552 1104" stroke-linecap="round"></path>

</g>
</svg>
